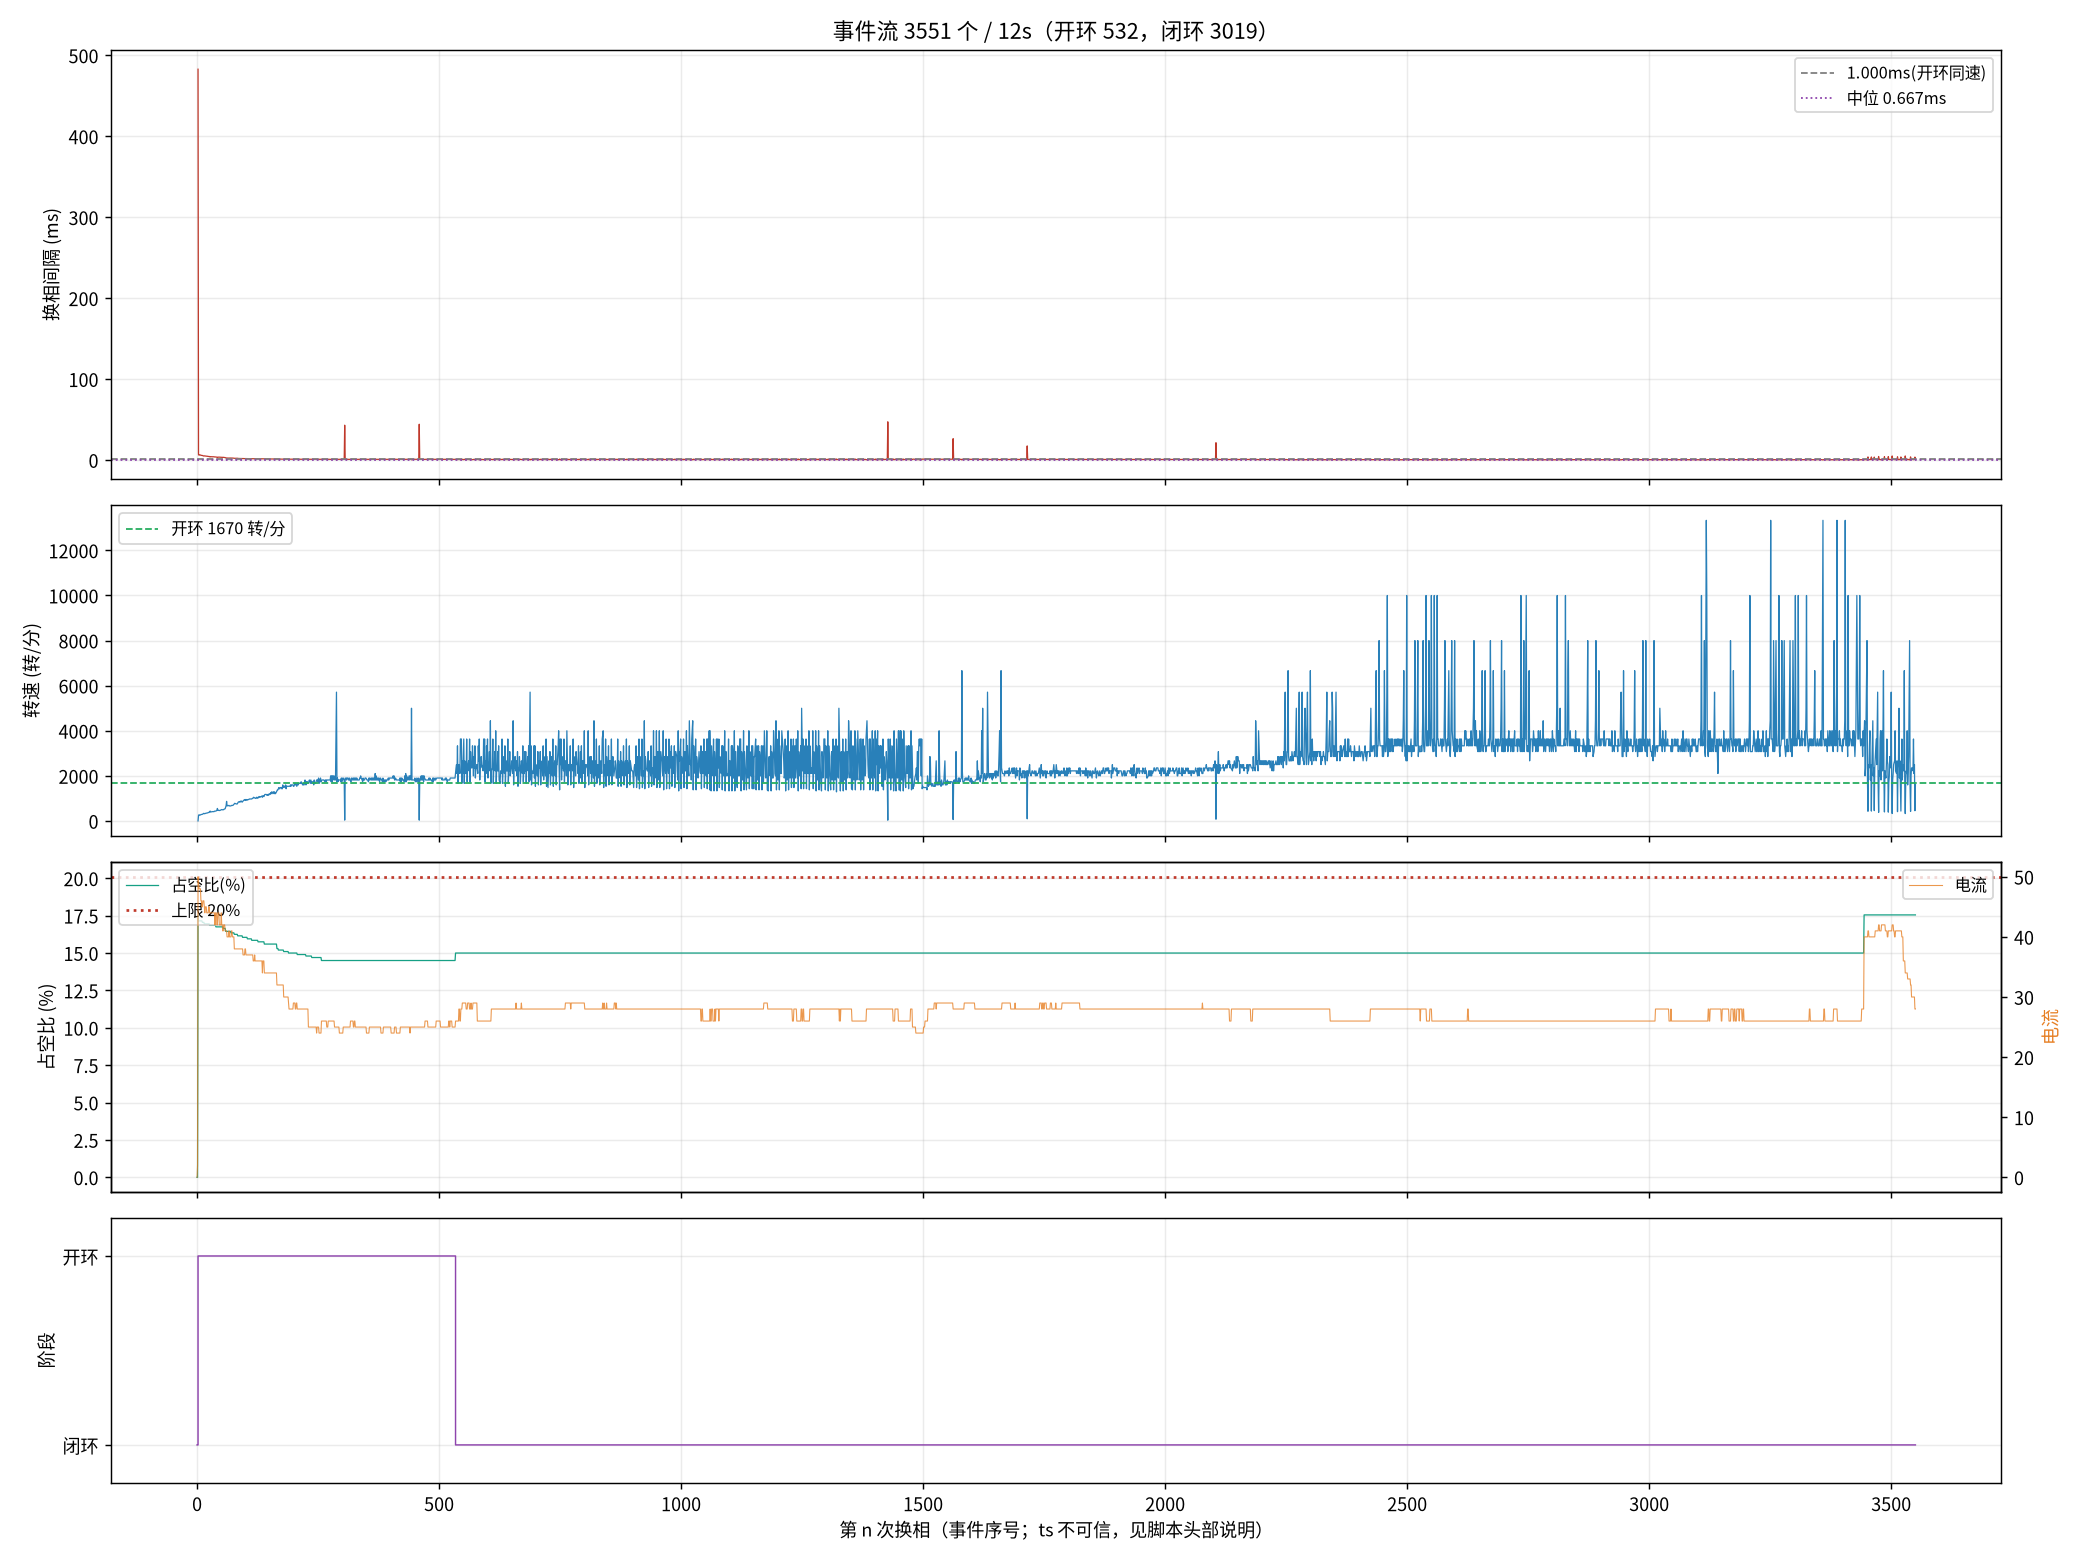

Source data for this figure (header and first rows):
seq, ts_frame, delta, step, wait, duty, cur, stage, iov, startup_max, curlim_adj, ci, thiszctime, lastzctime, average_interval, advance, duty_setpoint, duty_max, bemf_timeout, zc_reject, input, stall_adj
0, 0, 0, 2, 0, 0, 0, 0, 0, 200, 2000, 12500, 0, 0, 0, 0, 0, 2000, 0, 0, 0, 0
1, 82296, -11, 3, 4417, 0, 2, 0, 48, 400, 2000, 12305, 0, 0, 1563, 0, 0, 2000, 0, 0, 48, 0
2, 93887, 7, 4, 4417, 351, 50, 1, 400, 400, 2000, 41248, 0, 0, 3101, 0, 351, 2000, 0, 0, 400, 0
3, 94052, -12, 5, 4417, 343, 49, 1, 392, 400, 2000, 14000, 0, 0, 14023, 0, 343, 2000, 0, 0, 392, 0
4, 94196, 103, 6, 4417, 343, 48, 1, 392, 400, 2000, 13600, 0, 0, 15773, 0, 343, 2000, 0, 0, 392, 0
5, 94349, -69, 1, 4417, 343, 48, 1, 392, 400, 2000, 13300, 0, 0, 17473, 0, 343, 2000, 0, 0, 392, 0
6, 94500, -132, 2, 4417, 343, 48, 1, 391, 400, 2000, 12900, 0, 0, 19136, 0, 343, 2000, 0, 1, 391, 0
7, 94650, 9, 3, 4417, 343, 48, 1, 391, 400, 2000, 12700, 0, 0, 19186, 0, 343, 2000, 0, 1, 391, 0
8, 94791, 106, 4, 4417, 343, 46, 1, 391, 400, 2000, 12400, 0, 0, 19235, 0, 343, 2000, 0, 1, 391, 0
9, 94930, 150, 5, 4417, 343, 46, 1, 391, 400, 2000, 12100, 0, 0, 9863, 0, 343, 2000, 0, 1, 391, 0
10, 95066, -33, 6, 4417, 343, 45, 1, 391, 400, 2000, 11900, 0, 0, 9625, 0, 343, 2000, 0, 1, 391, 0
11, 95201, 51, 1, 4417, 341, 45, 1, 390, 400, 2000, 11600, 0, 0, 9413, 0, 341, 2000, 0, 2, 390, 0
13, 95461, 3, 3, 4417, 341, 46, 1, 390, 400, 2000, 11200, 0, 0, 9013, 0, 341, 2000, 0, 2, 390, 0
14, 95585, -78, 4, 4417, 341, 46, 1, 390, 400, 2000, 11000, 0, 0, 8825, 0, 341, 2000, 0, 3, 390, 0
15, 95703, 35, 5, 4417, 341, 46, 1, 390, 400, 2000, 10800, 0, 0, 8650, 0, 341, 2000, 0, 3, 390, 0
16, 95827, -10, 6, 4417, 339, 45, 1, 389, 400, 2000, 10700, 0, 0, 8488, 0, 339, 2000, 0, 5, 389, 0
17, 95950, 127, 1, 4417, 339, 44, 1, 389, 400, 2000, 10500, 0, 0, 8338, 0, 339, 2000, 0, 6, 389, 0
18, 96070, 51, 2, 4417, 339, 45, 1, 389, 400, 2000, 10300, 0, 0, 8200, 0, 339, 2000, 0, 6, 389, 0
19, 96187, 93, 3, 4417, 339, 45, 1, 389, 400, 2000, 10200, 0, 0, 8063, 0, 339, 2000, 0, 7, 389, 0
21, 96416, -14, 5, 4417, 339, 45, 1, 389, 400, 2000, 9900, 0, 0, 7813, 0, 339, 2000, 0, 7, 389, 0
22, 96530, -28, 6, 4417, 339, 44, 1, 388, 400, 2000, 9800, 0, 0, 7700, 0, 339, 2000, 0, 7, 388, 0
23, 96644, 37, 1, 4417, 339, 44, 1, 388, 400, 2000, 9600, 0, 0, 7588, 0, 339, 2000, 0, 7, 388, 0
24, 96755, -84, 2, 4417, 339, 44, 1, 388, 400, 2000, 9500, 0, 0, 7475, 0, 339, 2000, 0, 7, 388, 0
25, 96863, 71, 3, 4417, 339, 44, 1, 388, 400, 2000, 9400, 0, 0, 7375, 0, 339, 2000, 0, 7, 388, 0
26, 96968, 61, 4, 4417, 339, 45, 1, 388, 400, 2000, 9300, 0, 0, 7275, 0, 339, 2000, 0, 7, 388, 0
27, 97074, 166, 5, 4417, 339, 45, 1, 388, 400, 2000, 9200, 0, 0, 7188, 0, 339, 2000, 0, 8, 388, 0
29, 97279, 119, 1, 4417, 337, 44, 1, 387, 400, 2000, 9000, 0, 0, 7013, 0, 337, 2000, 0, 9, 387, 0
30, 97370, 42, 2, 4417, 337, 44, 1, 387, 400, 2000, 8900, 0, 0, 6938, 0, 337, 2000, 0, 10, 387, 0
31, 97471, 69, 3, 4417, 337, 44, 1, 387, 400, 2000, 8800, 0, 0, 6863, 0, 337, 2000, 0, 10, 387, 0
32, 97570, 31, 4, 4417, 337, 44, 1, 387, 400, 2000, 8700, 0, 0, 6788, 0, 337, 2000, 0, 11, 387, 0
33, 97668, 150, 5, 4417, 337, 44, 1, 387, 400, 2000, 8600, 0, 0, 6713, 0, 337, 2000, 0, 11, 387, 0
34, 97765, -21, 6, 4417, 337, 44, 1, 387, 400, 2000, 8500, 0, 0, 6638, 0, 337, 2000, 0, 11, 387, 0
35, 97862, 143, 1, 4417, 337, 44, 1, 386, 400, 2000, 8400, 0, 0, 6563, 0, 337, 2000, 0, 12, 386, 0
36, 97958, 33, 2, 4417, 337, 44, 1, 386, 400, 2000, 8300, 0, 0, 6488, 0, 337, 2000, 0, 13, 386, 0
37, 98055, 69, 3, 4417, 337, 44, 1, 386, 400, 2000, 8200, 0, 0, 6413, 0, 337, 2000, 0, 13, 386, 0
38, 98152, 44, 4, 4417, 337, 44, 1, 386, 400, 2000, 8200, 0, 0, 6338, 0, 337, 2000, 0, 13, 386, 0
39, 98244, 163, 5, 4417, 337, 44, 1, 386, 400, 2000, 8100, 0, 0, 6275, 0, 337, 2000, 0, 13, 386, 0
40, 98336, 65, 6, 4417, 337, 42, 1, 386, 400, 2000, 8000, 0, 0, 6213, 0, 337, 2000, 0, 13, 386, 0
42, 98516, 40, 2, 4417, 337, 44, 1, 386, 400, 2000, 7900, 0, 0, 6088, 0, 337, 2000, 0, 14, 386, 0
43, 98607, 81, 3, 4417, 335, 44, 1, 385, 400, 2000, 7800, 0, 0, 6038, 0, 335, 2000, 0, 15, 385, 0
45, 98784, 146, 5, 4417, 335, 44, 1, 385, 400, 2000, 7700, 0, 0, 5925, 0, 335, 2000, 0, 15, 385, 0
46, 98868, 14, 6, 4417, 335, 42, 1, 385, 400, 2000, 7600, 0, 0, 5875, 0, 335, 2000, 0, 15, 385, 0
47, 98940, 140, 1, 4417, 335, 42, 1, 385, 400, 2000, 7500, 0, 0, 5825, 0, 335, 2000, 0, 15, 385, 0
48, 99026, 32, 2, 4417, 335, 44, 1, 385, 400, 2000, 7500, 0, 0, 5775, 0, 335, 2000, 0, 16, 385, 0
49, 99111, 29, 3, 4417, 335, 44, 1, 385, 400, 2000, 7400, 0, 0, 5725, 0, 335, 2000, 0, 16, 385, 0
50, 99196, -39, 4, 4417, 335, 44, 1, 384, 400, 2000, 7400, 0, 0, 5675, 0, 335, 2000, 0, 17, 384, 0
51, 99282, 133, 5, 4417, 335, 42, 1, 384, 400, 2000, 7300, 0, 0, 5638, 0, 335, 2000, 0, 18, 384, 0
52, 99368, -33, 6, 4417, 335, 42, 1, 384, 400, 2000, 7300, 0, 0, 5588, 0, 335, 2000, 0, 18, 384, 0
53, 99452, 118, 1, 4417, 335, 42, 1, 384, 400, 2000, 7200, 0, 0, 5550, 0, 335, 2000, 0, 18, 384, 0
54, 99535, -105, 2, 4417, 335, 42, 1, 384, 400, 2000, 7200, 0, 0, 5513, 0, 335, 2000, 0, 18, 384, 0
55, 99616, -25, 3, 4417, 335, 44, 1, 384, 400, 2000, 7100, 0, 0, 5475, 0, 335, 2000, 0, 18, 384, 0
56, 99695, -63, 4, 4417, 335, 42, 1, 384, 400, 2000, 7000, 0, 0, 5438, 0, 335, 2000, 0, 19, 384, 0
57, 99775, 12, 5, 4417, 335, 42, 1, 384, 400, 2000, 7000, 0, 0, 5388, 0, 335, 2000, 0, 19, 384, 0
58, 99856, -26, 6, 4417, 335, 41, 1, 384, 400, 2000, 7000, 0, 0, 5350, 0, 335, 2000, 0, 20, 384, 0
59, 99936, -21, 1, 4417, 333, 41, 1, 383, 400, 2000, 6900, 0, 0, 5313, 0, 333, 2000, 0, 20, 383, 0
60, 100016, -131, 2, 4417, 333, 42, 1, 383, 400, 2000, 6900, 0, 0, 5275, 0, 333, 2000, 0, 21, 383, 0
61, 100092, 62, 3, 4417, 333, 42, 1, 383, 400, 2000, 6800, 0, 0, 5238, 0, 333, 2000, 0, 22, 383, 0
63, 100244, 165, 5, 4417, 333, 42, 1, 383, 400, 2000, 6700, 0, 0, 5175, 0, 333, 2000, 0, 24, 383, 0
64, 100318, -5, 6, 4417, 333, 41, 1, 383, 400, 2000, 6700, 0, 0, 5138, 0, 333, 2000, 0, 25, 383, 0
108, 103271, 41, 2, 4417, 329, 41, 1, 378, 400, 2000, 5400, 0, 0, 4075, 0, 329, 2000, 0, 44, 378, 0
... 3,491 more rows
